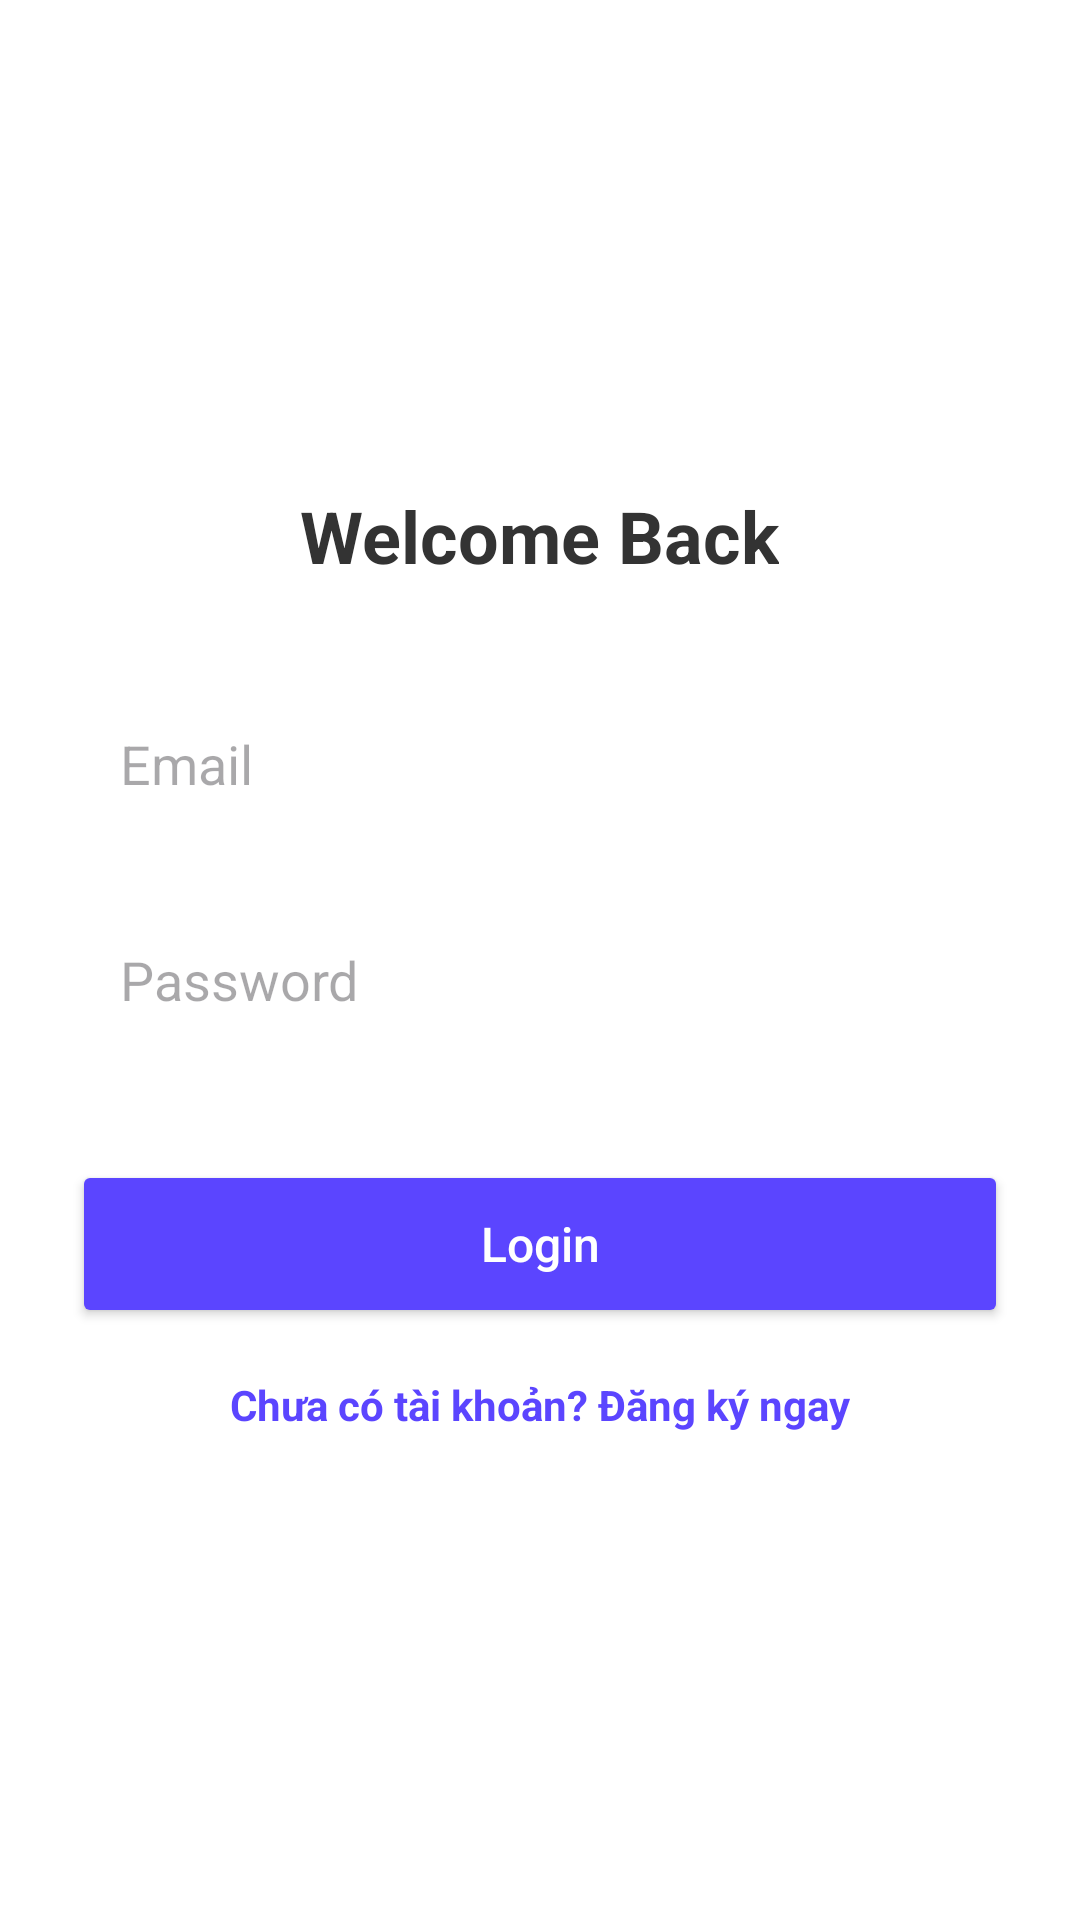

Android layout source for this screen:
<!-- AndroidManifest.xml: application theme Theme.MyApplication -->
<!-- res/layout/activity_login.xml -->
<?xml version="1.0" encoding="utf-8"?>
<LinearLayout xmlns:android="http://schemas.android.com/apk/res/android"
    android:layout_width="match_parent"
    android:layout_height="match_parent"
    android:orientation="vertical"
    android:padding="24dp"
    android:gravity="center"
    android:background="#FFFFFF">

    <TextView
        android:layout_width="wrap_content"
        android:layout_height="wrap_content"
        android:text="Welcome Back"
        android:textSize="24sp"
        android:textStyle="bold"
        android:textColor="#333333"
        android:layout_marginBottom="32dp"/>

    <EditText
        android:id="@+id/etEmail"
        android:layout_width="match_parent"
        android:layout_height="56dp"
        android:hint="Email"
        android:inputType="textEmailAddress"
        android:background="@drawable/bg_input_rounded"
        android:padding="16dp"
        android:layout_marginBottom="16dp"/>

    <EditText
        android:id="@+id/etPassword"
        android:layout_width="match_parent"
        android:layout_height="56dp"
        android:hint="Password"
        android:inputType="textPassword"
        android:background="@drawable/bg_input_rounded"
        android:padding="16dp"
        android:layout_marginBottom="32dp"/>

    <Button
        android:id="@+id/btnLogin"
        android:layout_width="match_parent"
        android:layout_height="56dp"
        android:text="Login"
        android:textColor="#FFFFFF"
        android:backgroundTint="#5B45FF"
        android:textAllCaps="false"
        android:layout_marginBottom="16dp"
        android:textSize="16sp"/>

    <TextView
        android:id="@+id/tvGoToRegister"
        android:layout_width="wrap_content"
        android:layout_height="wrap_content"
        android:text="Chưa có tài khoản? Đăng ký ngay"
        android:textColor="#5B45FF"
        android:textStyle="bold"/>

    <ProgressBar
        android:id="@+id/progressBar"
        android:layout_width="wrap_content"
        android:layout_height="wrap_content"
        android:layout_marginTop="16dp"
        android:visibility="gone"/>
</LinearLayout>
<!-- resources referenced by this layout -->
<resources>
  <style name="Theme.MyApplication" parent="Base.Theme.MyApplication" />
  <style name="Base.Theme.MyApplication" parent="Theme.Material3.DayNight.NoActionBar">
          
      </style>
</resources>
